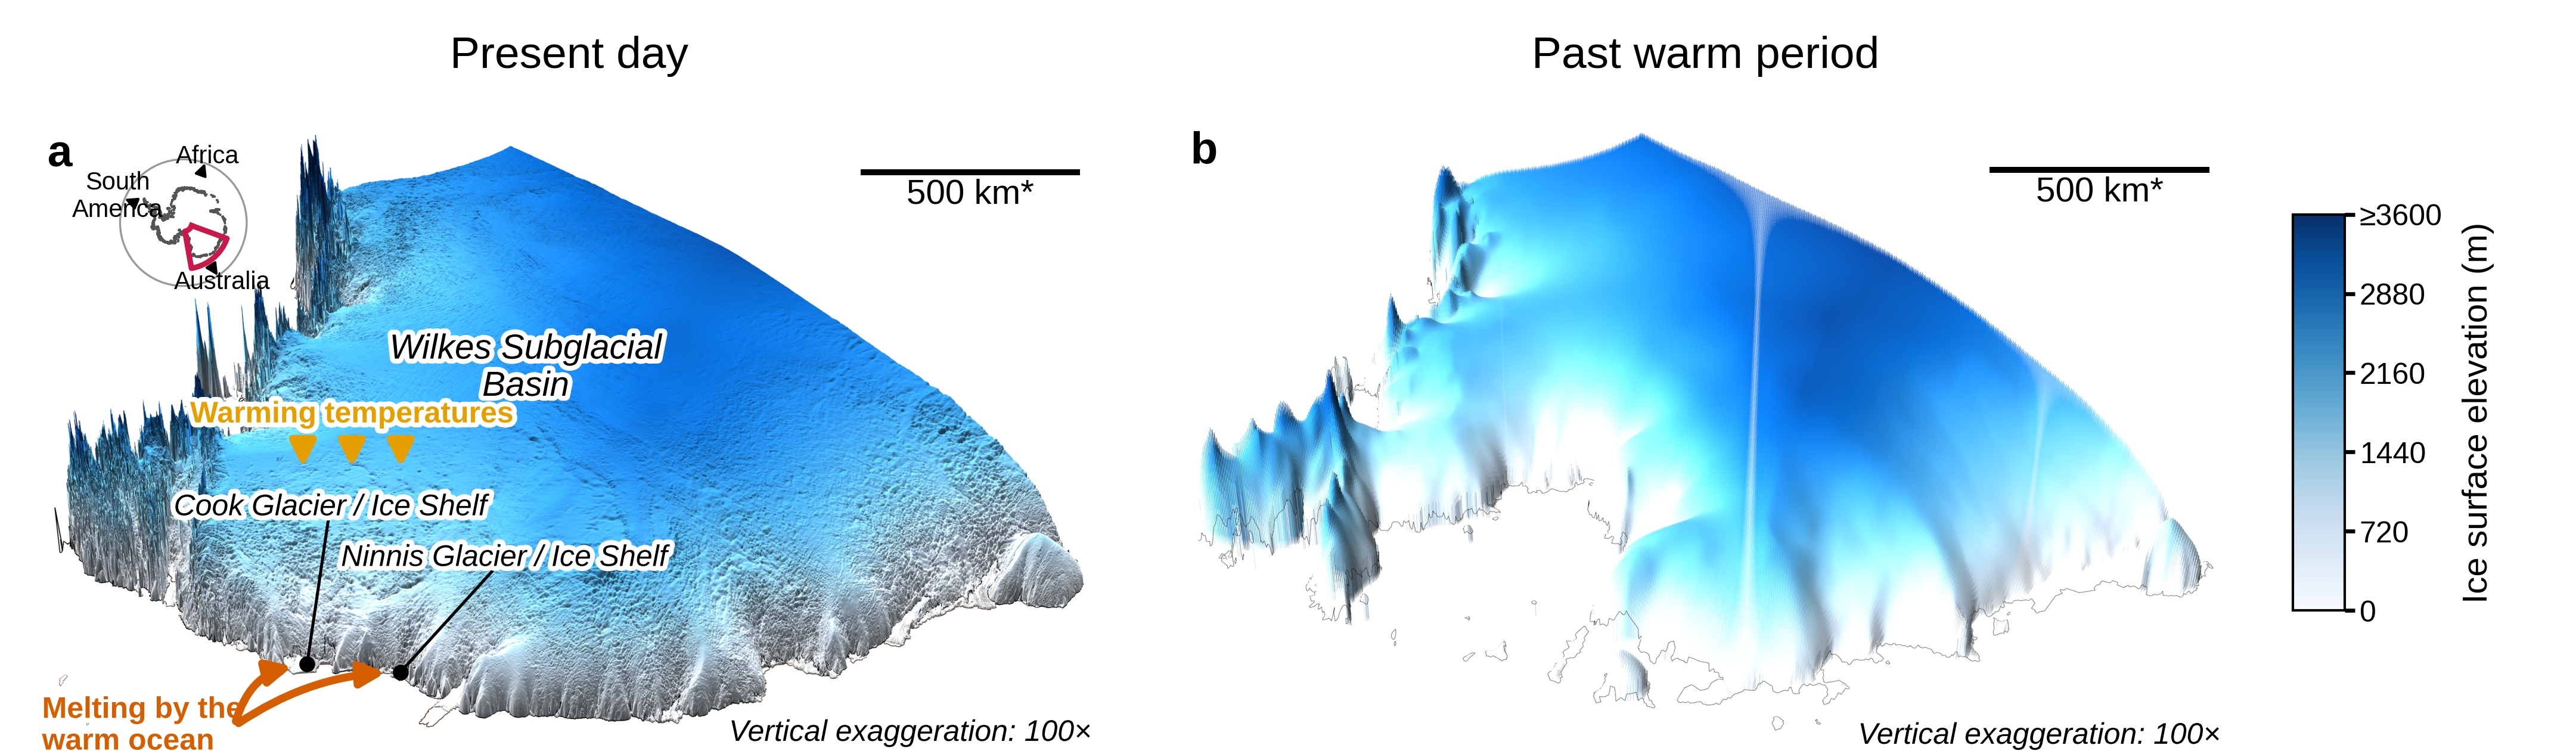

The script that saved this image:
"""
Wilkes Subglacial Basin, East Antarctica -- present day vs past warm period.

A variant of wilkes_basin_3d_figure.py's ice-surface panel, contrasting it
side by side (1x2, Nature-style) with the ice sheet's simulated state at the
end of a Pliocene-like warm-climate PISM run:
  (a) "Present day" -- BedMachine v3 ice surface, unchanged from the original
      figure's panel (a): HEIGHT and COLOUR both encode true (vertically
      exaggerated) surface elevation on a white-to-dark-blue scale, with
      BEDMAP3 flight lines and velocity-derived glacier flow lines draped on
      top.
  (b) "Past warm period" -- ice surface from PLIO_end.nc (a PISM
      whole-Antarctica simulation, ~5000 model years under Pliocene-like
      forcing; Golledge et al.), styled identically to panel (a) (same
      colour scale, same hillshaded pin/hedgehog terrain) so ice
      extent/elevation is directly comparable, with a grounded/floating-ice
      extent line contoured from the file's own `mask` (present-day
      coastline/grounding-line vector data do not apply to this simulated
      geometry).
Both panels share one camera (computed once from panel (a)'s present-day
geometry, see compute_camera()) and one ice-surface elevation colour scale,
so the two ice sheets are viewed from literally the same vantage point.

Terrain rendering technique -- vertical "pin"/hedgehog columns, not a
smoothed continuous surface: each surviving grid point becomes one thin
vertical line from a common flat base up to that point's (exaggerated)
elevation, rendered cheaply with VTK's render_lines_as_tubes (a GPU-shaded
line, not real 3-D tube geometry -- essential at this point count). This is
a deliberate choice, not a rendering shortcut: real, densely surveyed
small-scale relief makes neighbouring pins land at very different heights (a
rough, bristly silhouette -- see the BEDMAP3 flight-line corridors), while
coarsely interpolated/no-data regions vary little from pin to pin (a
smooth-looking surface). Data sparsity is thus visible directly in the
terrain itself, without needing a separate coverage overlay. See
pin_columns_mesh().

Vector text/lines (labels, colourbar, scale bars, panel tags) are added in
matplotlib on top of each panel's raster scene by projecting 3D anchor
points to 2D screen space with VTK's coordinate transform. Output is a
composite PDF (vector text/lines + embedded raster scenes) and a PNG at
print DPI.

Data (all read-only, all local -- no data are modified):
  - BedMachine Antarctica v3 (Morlighem et al., 2020, Nature Geoscience;
    doi:10.5067/E1QL9HFQ7A8M): bed, ice surface, thickness, mask. (panel a)
  - MEaSUREs InSAR-based Antarctic grounding line v02.1 (Mouginot, Scheuchl,
    Rignot; NSIDC), same EPSG:3031 projection as BedMachine, no reprojection
    needed. (panel a)
  - MOA (MODIS Mosaic of Antarctica) grounding line/coastline/island vector
    products (Scambos, Haran, Bohlander, Fahnestock; NSIDC). (panel a)
  - MEaSUREs Antarctic ice velocity, 450 m (Mouginot, Rignot, Scheuchl; NASA
    MEaSUREs / NSIDC), EPSG:3031, resampled (nearest) onto the same grid as
    the rendered surfaces. VX/VY are draped on the ice panel as a threshold
    speed colour map AND integrated into glacier flow lines (matplotlib
    streamplot, restricted to grounded ice) draped on top of it. (panel a)
  - BEDMAP3 standardised point data (Pritchard, Fretwell, Fremand et al.,
    2024; NERC EDS UK Polar Data Centre, doi:10.5285/2d0e4791-8e20-46a3-80e4-
    f5f6716025d2), "bm3_streamlines_pt" product: individual airborne/ground
    radar survey points grouped by flight/traverse line (field `streamln`),
    draped on the ice surface as thin tracks -- the actual flight lines used
    to help constrain BedMachine's bed, not a synthetic proxy. (panel a)
  - PLIO_end.nc: PISM whole-Antarctica ice-sheet-model output, 5 km EPSG:3031
    grid, single time slice (final state, model year 5000) of a Pliocene-like
    forced run (Golledge et al.). Variables used: usurf (ice surface
    elevation), mask (0/2/3/4 = ice-free bedrock/grounded/floating/ice-free
    ocean, same grounded-ice=2 convention as BedMachine's mask). (panel b)

Run:
    python wilkes_basin_paleo_compare.py

Requires: xarray, numpy, pyproj, geopandas, pyvista, vtk, matplotlib, scipy,
rasterio, shapely.
"""

import os

import geopandas as gpd
import matplotlib.pyplot as plt
import numpy as np
import pyvista as pv
import rasterio
import vtk
import xarray as xr
from rasterio.windows import from_bounds
from matplotlib import font_manager
from matplotlib import patheffects as pe
from matplotlib.colors import LightSource, ListedColormap, TwoSlopeNorm
from pyproj import Transformer
from scipy.interpolate import RegularGridInterpolator
from scipy.ndimage import map_coordinates, maximum_filter

# ---------------------------------------------------------------------------
# CONFIG -- edit these to repoint at your own files / change the figure
# ---------------------------------------------------------------------------

BEDMACHINE_NC = os.path.expanduser(
    "~/data/Antarctic_topography/BEDMACHINE/BedMachineAntarctica-v3.nc"
)
GROUNDINGLINE_SHP = os.path.expanduser(
    "~/data/Antarctic_groundinglines/InSAR_GL_Antarctica_v02.1.shp"
)
# MOA (MODIS Mosaic of Antarctica) coastline/grounding-line/island vector
# products (Scambos, Haran, Bohlander, Fahnestock; NSIDC), same Polar
# Stereographic (true-scale 71S) definition as EPSG:3031, no reprojection
# needed.
MOA_GROUNDINGLINE_SHP = os.path.expanduser("~/data/MOA/coastlines/moa_groundingline.shp")
MOA_COASTLINE_SHP = os.path.expanduser("~/data/MOA/coastlines/moa_coastline.shp")
MOA_ISLANDS_SHP = os.path.expanduser("~/data/MOA/coastlines/moa_islands.shp")
MEASURES_VELOCITY_NC = os.path.expanduser(
    "~/data/Antarctic_velocities/Measures_v2/antarctica_ice_velocity_450m_v2.nc"
)
BEDMAP_FLIGHTLINES_SHP = os.path.expanduser(
    "~/data/Antarctic_topography/BEDMAP3/bm3_streamlines_pt/bm3_streamlines_pt.shp"
)
FLIGHTLINES_ENABLE = False  # dropped from this comparison figure -- too much
# visual clutter alongside the paleo panel; flip True to bring the BEDMAP3
# survey-line layer (and its footer legend row) back.
FLIGHTLINE_MIN_POINTS = 5  # drop degenerate/near-empty in-AOI line fragments

IBCSO_TID_TIF = os.path.expanduser("~/data/Antarctic_topography/IBSCO/IBCSO_TID.tif")
IBCSO_ENABLE = False  # panel b in this variant is bed-free (ice-only comparison)
IBCSO_STRIDE = 4  # native grid is 500 m -> stride 4 = 2 km sample spacing
# IBCSO Type-ID codes for direct soundings (single/multibeam, seismic, lidar,
# isolated soundings, combined direct methods) -- everything else (40s = predicted
# from satellite gravity/interpolation, 70s = pre-generated interpolated grid) is
# NOT a real measurement and is deliberately excluded here.
IBCSO_DIRECT_CODES = {10, 11, 12, 13, 14, 15, 16, 17, 18}

# PISM whole-Antarctica ice-sheet-model output, Pliocene-like warm-climate
# forced run (Golledge et al.), final time slice (model year 5000), 5 km
# EPSG:3031 grid -- see load_plio_region()/build_plio_meshes(). Copied here
# from the originally supplied upload path (session-scoped, not stable).
PLIO_NC = os.path.join(os.path.dirname(os.path.abspath(__file__)), "data", "PLIO_end.nc")

OUT_DIR = os.path.dirname(os.path.abspath(__file__))
OUT_BASENAME = "wilkes_basin_paleo_compare"

# Region of interest: the full Wilkes Subglacial Basin, Wilkes Land, East
# Antarctica -- coast to deep interior. The render masks to the TRUE lon/lat
# box (not just its bounding rectangle in polar stereographic space), so
# changing these numbers changes exactly what you see, with no leakage from
# neighbouring basins. The WSB is centred near 75S, 145E, running south of
# the George V Coast (Ninnis/Cook glaciers, ~142-153E) and bounded to the
# west by the Aurora Subglacial Basin (centred ~76S, 117-118E) and to the
# east by the Prince Albert Mountains (~161E). The previous box (100-150E)
# was centred too far west and mostly showed the Aurora Subglacial Basin
# instead -- shifted east here to actually capture the WSB.
LON_MIN, LON_MAX = 110.0, 170.0
LAT_MIN, LAT_MAX = -85.0, -64.0

VERT_EXAG = 100  # vertical exaggeration factor. MUST be stated in the caption.
DECIMATE_STRIDE = 1  # take every Nth native 500 m BedMachine grid point (-> 1.5 km);
# this is the resolution used for masks, contouring, and nearest-neighbour
# lookups elsewhere in the script (draping lines, IBCSO points).

# Extra thinning applied ONLY to the pin/hedgehog terrain columns, on top of
# the already-decimated (DECIMATE_STRIDE) grid. 1 = full 1.5 km pin density
# (the most texture, the slowest render); raise this if a render is too slow.
VOXEL_SUBSTRIDE = 1
PIN_LINE_WIDTH_ICE = 2.0  # on-screen pixel width of each pin (render_lines_as_tubes)
PIN_LINE_WIDTH_BED = 2.0

VELOCITY_ENABLE = True

# Panel (a) ice-surface hillshade (relief cue independent of pin height and
# of elevation colour): max fractional brightness change either side of
# neutral, e.g. 0.45 -> shading multiplies colour by [0.55, 1.45].
HILLSHADE_STRENGTH = 0.75

FLOWLINE_ENABLE = False  # toggles the flow-line layer AND its speed-gradient
# footer legend row together -- see compose_figure()'s col2_entries.
# Flow lines are traced (not just decorated) from the MEaSUREs velocity field
# -- see compute_flowlines(). Seeds are placed on a regular grid over grounded
# ice at this spacing; smaller = more tributaries traced, denser convergence
# pattern into trunk outlet glaciers, but more render/compute cost and more
# visual clutter if pushed too far.
FLOWLINE_SEED_SPACING_KM = 30.0
# Fixed arc-length step per integration step (km) and hard cap on steps --
# max_steps * step_km is the longest any one traced line could be (a line
# normally ends much sooner, on leaving grounded ice/the AOI or on stalling
# below FLOWLINE_MIN_SPEED_MYR).
FLOWLINE_STEP_KM = 4.0
FLOWLINE_MAX_STEPS = 500
# Ice slower than this (m/yr) is treated as stalled -- tracing stops rather
# than following numerically-noisy near-zero velocity directions.
FLOWLINE_MIN_SPEED_MYR = 10.0
# Colour scale for the flow-line ice-speed tubes (m/yr), used with
# log_scale=True in render_panel() because grounded-ice speed in the AOI
# spans several orders of magnitude (interior plateau ~few m/yr, fast outlet
# trunks into the hundreds-to-low-thousands m/yr; measured 90th/99th
# percentiles here are ~42/~210 m/yr). Values below the low end (slow,
# near-stagnant ice) still get traced/drawn but clip to the scale's floor
# colour; log scaling keeps both the broad slow interior network and the
# narrow fast trunks visually legible in the same tube.
FLOWLINE_SPEED_CLIM_MYR = (20.0, 500.0)
FLOWLINE_SPEED_CMAP = "plasma"  # colourblind-safe, perceptually uniform sequential scale
# drape_lines_mesh()'s local_max_cells window radius (in grid cells) used for
# the flow-line drape: fast flow lines cross the roughest terrain (icefalls/
# crevasse fields right at outlet-glacier convergence), where true-elevation
# roughness of a few hundred m becomes many exaggerated km at VERT_EXAG=50 --
# easily burying the line if only its own grid cell's height is used. Sitting
# it at the local peak within this window instead is what actually clears
# that roughness (see drape_lines_mesh()'s docstring).
FLOWLINE_LOCAL_MAX_CELLS = 4
# Small fixed lift (km, exaggerated render-space) on top of that local peak,
# just for a clean visual gap above the terrain -- not doing the clearance
# work itself (FLOWLINE_LOCAL_MAX_CELLS does that).
FLOWLINE_LIFT_KM = 1.0
# Same idea for panel (b): the bed/bathymetry surface has its own local
# roughness (subglacial troughs, seamounts) that can bury the grounding
# line/coastline drapes the same way.
BED_LINE_LOCAL_MAX_CELLS = 3
BED_LINE_LIFT_KM = 1.0
# BEDMAP3 flight lines criss-cross the whole ice-sheet surface, including the
# same rough outlet-glacier terrain the flow lines cross -- draping them with
# no lift/local-max window (the old behaviour) buried them inside the pin
# forest almost everywhere except the calmest terrain, which is why they were
# effectively invisible. Same treatment as the flow lines fixes it.
FLIGHTLINE_LOCAL_MAX_CELLS = 4
FLIGHTLINE_LIFT_KM = 1.0
# Clearing the terrain wasn't enough on its own: at a thin radius + partial
# opacity, the flight lines were still washed out next to the far bolder,
# fully-opaque, brightly-coloured flow lines and easy to lose against the
# ice-surface colour ramp (dark against the dark-blue interior, but low
# contrast against the pale near-white margin). A pale halo tube drawn just
# underneath a slightly thicker, fully-opaque dark line -- the same
# dark-text/white-stroke trick used for the map labels -- keeps it legible
# against both light and dark terrain.
FLIGHTLINE_COLOR = "#1a1a1a"
FLIGHTLINE_RADIUS = 0.7
FLIGHTLINE_HALO_COLOR = "white"
FLIGHTLINE_HALO_RADIUS = 1.4

# Ice-shelf text labels: (label text, true anchor lon, true anchor lat,
# text_fx, text_fy). text_fx/text_fy place the label TEXT at a fixed,
# clear spot (fraction of panel width/height, fy=0 at panel top) -- see the
# label-drawing loop in compose_figure() for why the text is offset from its
# true anchor via a leader line rather than drawn at the anchor directly.
ICE_SHELF_LABELS = [
    # text_fx/text_fy staggered (not side-by-side at the same height, as in
    # the original single-wide-panel script) because panel a in this 1x2
    # layout is only about half as wide on the page -- at the same fixed
    # label font size, the original side-by-side placement collided.
    ("Ninnis Glacier / Ice Shelf", 147.5, -68.3, 0.44, 0.70),
    ("Cook Glacier / Ice Shelf", 152.5, -68.6, 0.28, 0.62),
]

CAMERA_DIST_FACTOR = 1.50  # camera distance as a multiple of domain diagonal
CAMERA_INLAND_SHIFT = -0.1  # focal point shift inland, as a fraction of domain radius
VIEW_ELEVATION_DEG = 35.0  # raised 10 deg from the original 25 deg -- steeper look-down angle, both panels (one shared camera)
# Rotates the camera's horizontal "outward" direction (see compute_camera())
# around the vertical axis, in degrees, before applying CAMERA_DIST_FACTOR/
# CAMERA_INLAND_SHIFT. 0 = the default: camera sits seaward (away from the
# South Pole) of the domain centroid, which is what puts north at the bottom
# of the frame. Positive = counterclockwise as viewed from above (standard
# maths convention); use this to pan the oblique view around the domain
# without having to re-derive the rest of the camera geometry.
CAMERA_AZIMUTH_DEG = -10.0

SCALE_BAR_KM = 500.0  # fixed reference distance shown by the scale bar, both panels

# Panel (b) bed/bathymetry colour scale is clipped (saturated) at +-this
# elevation (m) rather than auto-scaled to the data's 98th percentile, so the
# colour scale is a fixed, citable value rather than one that silently shifts
# if the AOI or data source changes.
BED_ELEV_SATURATION_M = 2000.0

# Panel (a) ice-surface colour scale range (m): a fixed, citable range (0 m at
# the coast/margin to the approximate summit elevation of the AOI's interior
# plateau) rather than one that auto-scales to the data's actual min/max.
ICE_SURF_ELEV_CLIM_M = (0.0, 3600.0)

INSET_ENABLE = True
INSET_LAT_LIMIT = -55.0  # southern-hemisphere latitude the inset map extends to

COLUMN_WIDTH_MM = 183.0  # Nature: 89 mm single column, 183 mm double column
PANEL_ASPECT = 1.42  # width / height of each individual panel
# Horizontal gap between panel (a) and panel (b) in this 1x2 (side-by-side)
# layout. Both renders now use a WHITE background (matching the plain figure
# background), so -- unlike the original stacked 2x1 layout, where a 0 mm gap
# on black renders kept the two panels visually flush -- a small non-zero gap
# is needed here so the two white-background panels don't visually merge into
# one; panel identity is still carried by the "a"/"b" tags plus the "Present
# day"/"Past warm period" titles above each panel.
PANEL_GAP_MM = 4.0
# Header strip above both panels (plain white matplotlib background) holding
# the "Present day" / "Past warm period" titles -- kept separate from the
# rendered scenes themselves, same rationale as FOOTER_HEIGHT_MM below.
HEADER_HEIGHT_MM = 8.0
# Shared legend strip below both panels (white matplotlib background, not
# overlaid on the terrain render) -- keeps the line-type legend entries out of
# the rendered scenes entirely.
FOOTER_HEIGHT_MM = 0.0  # legend removed entirely for this comparison figure
PANEL_LABELS = ("a", "b")
PANEL_TITLES = ("Present day", "Past warm period")

FONT_FAMILY = "Arial"
LABEL_FONTSIZE = 7
CALLOUT_FONTSIZE = 7
EMPHASIS_FONTSIZE = 8
TITLE_FONTSIZE = 9

PNG_DPI = 600
# Panels are rendered at RENDER_SUPERSAMPLE x the final print pixel size,
# then explicitly downsampled (PIL LANCZOS -- a real low-pass filter) back
# down before compositing. This matters much more here than in a normal
# figure: the pin/hedgehog terrain is a dense field of thousands of
# near-parallel thin lines, and in-renderer antialiasing alone leaves a
# visible moire/aliasing pattern (regular pale vertical streaks) where
# column spacing beats against the pixel grid under perspective.
# Capped just under 8192 px per side: this headless GL context (software
# rasterizer, no DRI3) was found by testing to fail silently (blank/black
# screenshot, "Frame buffer object was not initialized correctly") above
# that texture size, with print-resolution panels around 4300 px wide.
RENDER_SUPERSAMPLE = 1.8

# ---------------------------------------------------------------------------


OLERON_CMAP_TXT = os.path.join(os.path.dirname(os.path.abspath(__file__)), "colormaps", "oleron.txt")


def load_oleron_cmap():
    """Oleron: a unified hypsometric/bathymetric scale (dark blue -> pale ->
    green/brown) from Fabio Crameri's Scientific Colour Maps v8
    (https://zenodo.org/records/8409685), used here as a single continuous
    scale across land and ocean bed elevation together -- not separately
    normalised -- so panel (b) reads as one physical surface. Used with
    TwoSlopeNorm(vcenter=0), so the scale's midpoint always lands exactly on
    bed = 0 m regardless of the data's actual min/max."""
    rgb = np.loadtxt(OLERON_CMAP_TXT)
    return ListedColormap(rgb, name="oleron")


BATHY_CMAP = load_oleron_cmap()


def _set_font():
    available = {f.name for f in font_manager.fontManager.ttflist}
    for candidate in (FONT_FAMILY, "Helvetica", "Arial", "Liberation Sans", "DejaVu Sans"):
        if candidate in available:
            plt.rcParams["font.family"] = candidate
            return candidate
    plt.rcParams["font.family"] = "sans-serif"
    return "sans-serif"


def load_region():
    """Subset BedMachine to a rectangular EPSG:3031 crop around the lon/lat
    box, then build a boolean mask of points that are truly inside the
    lon/lat box (a lon/lat rectangle is a curved sector in polar
    stereographic space, so its bounding box is *not* the same shape)."""
    ds = xr.open_dataset(BEDMACHINE_NC)

    to_xy = Transformer.from_crs("EPSG:4326", "EPSG:3031", always_xy=True)
    lons = np.linspace(LON_MIN, LON_MAX, 400)
    lats = np.linspace(LAT_MIN, LAT_MAX, 400)
    LON, LAT = np.meshgrid(lons, lats)
    X, Y = to_xy.transform(LON, LAT)
    xmin, xmax, ymin, ymax = X.min(), X.max(), Y.min(), Y.max()
    pad = 20_000  # m
    sub = ds.sel(x=slice(xmin - pad, xmax + pad), y=slice(ymax + pad, ymin - pad))

    sub = sub.isel(x=slice(0, None, DECIMATE_STRIDE), y=slice(0, None, DECIMATE_STRIDE))

    x = sub["x"].values.astype(np.float64)
    y = sub["y"].values.astype(np.float64)
    Xg, Yg = np.meshgrid(x, y)

    to_ll = Transformer.from_crs("EPSG:3031", "EPSG:4326", always_xy=True)
    lon_g, lat_g = to_ll.transform(Xg, Yg)
    inbox = (
        (lon_g >= LON_MIN) & (lon_g <= LON_MAX) & (lat_g >= LAT_MIN) & (lat_g <= LAT_MAX)
    )

    return {
        "x": Xg,
        "y": Yg,
        "lon": lon_g,
        "lat": lat_g,
        "inbox": inbox,
        "bed": sub["bed"].values.astype(np.float64),
        "surface": sub["surface"].values.astype(np.float64),
        "thickness": sub["thickness"].values.astype(np.float64),
        "mask": sub["mask"].values,
    }


def load_plio_region():
    """Subset the PLIO_end.nc PISM output (see module docstring) to the same
    lon/lat AOI as load_region(), on its own native 5 km EPSG:3031 grid --
    same technique as load_region() (curved-sector-aware inbox mask), but
    NOT resampled onto the BedMachine grid: the two panels share one camera
    in real-world (km) coordinates, so they don't need to share one grid
    resolution to be directly comparable.

    The file has a single time step (final state of a ~5000-model-year run,
    confirmed via its history/command global attributes), so no time
    selection logic is needed beyond dropping that length-1 dimension.
    Unlike BedMachine, PLIO's y-axis is ASCENDING (confirmed by inspection),
    so the y slice bounds are given low-to-high here, not high-to-low."""
    ds = xr.open_dataset(PLIO_NC, decode_times=False)
    if "time" in ds.dims:
        ds = ds.isel(time=0)

    to_xy = Transformer.from_crs("EPSG:4326", "EPSG:3031", always_xy=True)
    lons = np.linspace(LON_MIN, LON_MAX, 400)
    lats = np.linspace(LAT_MIN, LAT_MAX, 400)
    LON, LAT = np.meshgrid(lons, lats)
    X, Y = to_xy.transform(LON, LAT)
    xmin, xmax, ymin, ymax = X.min(), X.max(), Y.min(), Y.max()
    pad = 20_000  # m
    sub = ds.sel(x=slice(xmin - pad, xmax + pad), y=slice(ymin - pad, ymax + pad))

    x = sub["x"].values.astype(np.float64)
    y = sub["y"].values.astype(np.float64)
    Xg, Yg = np.meshgrid(x, y)

    to_ll = Transformer.from_crs("EPSG:3031", "EPSG:4326", always_xy=True)
    lon_g, lat_g = to_ll.transform(Xg, Yg)
    inbox = (
        (lon_g >= LON_MIN) & (lon_g <= LON_MAX) & (lat_g >= LAT_MIN) & (lat_g <= LAT_MAX)
    )

    return {
        "x": Xg,
        "y": Yg,
        "lon": lon_g,
        "lat": lat_g,
        "inbox": inbox,
        "bed": sub["topg"].values.astype(np.float64),
        "surface": sub["usurf"].values.astype(np.float64),
        "thickness": sub["thk"].values.astype(np.float64),
        "mask": sub["mask"].values,
    }


def load_velocity(region):
    """MEaSUREs Antarctic ice velocity (Mouginot et al., NASA MEaSUREs /
    NSIDC), native 450 m EPSG:3031 grid. Cropped to the AOI's bounding box
    *before* loading values (the full file is ~7 GB), then resampled
    (nearest neighbour -- adequate since the rendered grid is coarser, 1.5 km,
    than the native 450 m velocity grid) onto the exact x/y coordinates of
    the rendered surfaces so it can be draped on the ice mesh directly and
    (via VX/VY) integrated into glacier flow lines. Returns None (rather than
    raising) if the file is missing, so the figure can still be produced
    without the velocity layer."""
    if not os.path.exists(MEASURES_VELOCITY_NC):
        print(f"Note: velocity file not found at {MEASURES_VELOCITY_NC} -- skipping velocity layer.")
        return None

    ds = xr.open_dataset(MEASURES_VELOCITY_NC)
    x1d = region["x"][0, :]
    y1d = region["y"][:, 0]
    pad = 5_000.0
    sub = ds.sel(
        x=slice(x1d.min() - pad, x1d.max() + pad),
        y=slice(y1d.max() + pad, y1d.min() - pad),
    )
    sub = sub.interp(x=x1d, y=y1d, method="nearest")
    vx = sub["VX"].values.astype(np.float64)
    vy = sub["VY"].values.astype(np.float64)
    return {"vx": vx, "vy": vy, "speed": np.hypot(vx, vy)}


def compute_flowlines(region, vx, vy):
    """Glacier flow lines traced from the MEaSUREs velocity field by direct
    downstream integration (fixed-arc-length midpoint/RK2 stepping), seeded on
    a regular grid over grounded ice at FLOWLINE_SEED_SPACING_KM. Each seed is
    followed in the direction the ice is actually moving (the velocity vector
    itself, not its negative) until it leaves grounded ice/the AOI or the
    local speed drops below FLOWLINE_MIN_SPEED_MYR.

    This replaces an earlier matplotlib-streamplot-based version: streamplot's
    output (sp.lines.get_segments()) is a flat bag of tiny, unordered 2-point
    fragments with no record of which fragments belong to the same line or
    which end is upstream -- fine for just drawing lines, but unusable for
    showing flow DIRECTION or controlling seed placement to reveal tributary
    convergence. Tracing our own lines keeps each one as a single ordered
    polyline from its seed (upstream/interior) to where it stops (typically
    downstream, near the coast) -- exactly what's needed both to place a
    direction arrowhead (see FLOWLINE_ARROW_* and compose_figure) and to seed
    densely enough that nearby tributaries visibly merge into shared trunk
    paths, the way real outlet glaciers do.

    Returns a list of (N, 2) x/y polyline arrays in metres -- the same "list
    of polyline arrays" shape load_bedmap_flightlines() returns, so both feed
    the same generic draping function (drape_lines_mesh)."""
    x1d = region["x"][0, :]
    y1d = region["y"][:, 0]
    dx = float(x1d[1] - x1d[0])
    dy = float(y1d[1] - y1d[0])  # BedMachine y descends north-to-south -> dy < 0

    grounded = region["inbox"] & (region["mask"] == 2)
    vx_f = np.where(grounded, np.nan_to_num(vx), 0.0).astype(np.float64)
    vy_f = np.where(grounded, np.nan_to_num(vy), 0.0).astype(np.float64)
    grounded_f = grounded.astype(np.float64)

    def sample(arr, xq, yq):
        col = (xq - x1d[0]) / dx
        row = (yq - y1d[0]) / dy
        return map_coordinates(arr, [row, col], order=1, mode="constant", cval=0.0)

    xs = np.arange(x1d.min(), x1d.max(), FLOWLINE_SEED_SPACING_KM * 1000.0)
    ys = np.arange(y1d.min(), y1d.max(), FLOWLINE_SEED_SPACING_KM * 1000.0)
    Xs, Ys = np.meshgrid(xs, ys)
    seed_x = Xs.ravel()
    seed_y = Ys.ravel()
    keep = sample(grounded_f, seed_x, seed_y) > 0.5
    seed_x, seed_y = seed_x[keep], seed_y[keep]

    step_m = FLOWLINE_STEP_KM * 1000.0
    n = len(seed_x)
    x = seed_x.copy()
    y = seed_y.copy()
    alive = np.ones(n, dtype=bool)
    paths = [[(seed_x[i], seed_y[i])] for i in range(n)]

    for _ in range(FLOWLINE_MAX_STEPS):
        idx = np.flatnonzero(alive)
        if idx.size == 0:
            break
        xa, ya = x[idx], y[idx]

        vx0, vy0 = sample(vx_f, xa, ya), sample(vy_f, xa, ya)
        speed0 = np.hypot(vx0, vy0)
        ok0 = speed0 >= FLOWLINE_MIN_SPEED_MYR
        s0 = np.where(ok0, speed0, 1.0)
        xm = xa + (vx0 / s0) * step_m * 0.5
        ym = ya + (vy0 / s0) * step_m * 0.5

        vxm, vym = sample(vx_f, xm, ym), sample(vy_f, xm, ym)
        speedm = np.hypot(vxm, vym)
        okm = speedm >= FLOWLINE_MIN_SPEED_MYR
        sm = np.where(okm, speedm, 1.0)
        x_new = xa + (vxm / sm) * step_m
        y_new = ya + (vym / sm) * step_m

        g_new = sample(grounded_f, x_new, y_new) > 0.5
        step_ok = ok0 & okm

        for local_i, global_i in enumerate(idx):
            if not step_ok[local_i]:
                alive[global_i] = False
                continue
            paths[global_i].append((x_new[local_i], y_new[local_i]))
            x[global_i] = x_new[local_i]
            y[global_i] = y_new[local_i]
            if not g_new[local_i]:
                alive[global_i] = False

    lines = [np.asarray(p) for p in paths if len(p) >= 4]

    # Attach per-vertex ice speed (m/yr) as a 3rd column, re-sampling vx_f/vy_f
    # at each finalized vertex with the same bilinear sample() used while
    # tracing -- this is what lets the flow lines be coloured by speed rather
    # than drawn in a single flat colour (see FLOWLINE_SPEED_CLIM_MYR/
    # FLOWLINE_SPEED_CMAP and render_panel()).
    lines_with_speed = []
    for line in lines:
        spd = np.hypot(sample(vx_f, line[:, 0], line[:, 1]), sample(vy_f, line[:, 0], line[:, 1]))
        lines_with_speed.append(np.column_stack([line, spd]))
    return lines_with_speed


def load_ibcso_direct_points(region):
    """IBCSO v2 Type-ID (TID) grid, cropped to the AOI, subsampled to a coarse
    (2 km) stride, and filtered to cells flagged as direct soundings (single/
    multibeam, seismic, lidar, isolated -- codes in IBCSO_DIRECT_CODES) rather
    than gravity-predicted or interpolated fill. Deliberately sparse and
    coarse: the point is to show *how little* of the seafloor here has actual
    soundings, not to produce a filled coverage map. Returns (x_km, y_km, z_km)
    EPSG:3031 arrays restricted to open ocean within the AOI -- z_km is the
    BedMachine bed elevation *bilinearly interpolated* at each point's exact
    location, plus a small lift, so points sit on or above the rendered
    seafloor -- or empty arrays if the file is missing."""
    if not os.path.exists(IBCSO_TID_TIF):
        print(f"Note: IBCSO TID file not found at {IBCSO_TID_TIF} -- skipping seafloor-data-coverage layer.")
        return np.array([]), np.array([]), np.array([])

    to_ibcso = Transformer.from_crs("EPSG:4326", "EPSG:9354", always_xy=True)
    lons = np.linspace(LON_MIN, LON_MAX, 200)
    lats = np.linspace(LAT_MIN, LAT_MAX, 200)
    LONg, LATg = np.meshgrid(lons, lats)
    Xi, Yi = to_ibcso.transform(LONg, LATg)
    pad = 20_000.0

    with rasterio.open(IBCSO_TID_TIF) as src:
        win = from_bounds(
            Xi.min() - pad, Yi.min() - pad, Xi.max() + pad, Yi.max() + pad,
            transform=src.transform,
        ).round_offsets().round_lengths()
        arr = src.read(1, window=win)
        win_transform = src.window_transform(win)

    sub = arr[::IBCSO_STRIDE, ::IBCSO_STRIDE]
    rows, cols = np.meshgrid(
        np.arange(0, arr.shape[0], IBCSO_STRIDE),
        np.arange(0, arr.shape[1], IBCSO_STRIDE),
        indexing="ij",
    )
    direct = np.isin(sub, list(IBCSO_DIRECT_CODES))
    if not direct.any():
        return np.array([]), np.array([]), np.array([])

    xs, ys = rasterio.transform.xy(win_transform, rows[direct], cols[direct])
    xs, ys = np.asarray(xs), np.asarray(ys)

    to_ll = Transformer.from_crs("EPSG:9354", "EPSG:4326", always_xy=True)
    lon, lat = to_ll.transform(xs, ys)
    inbox_ll = (lon >= LON_MIN) & (lon <= LON_MAX) & (lat >= LAT_MIN) & (lat <= LAT_MAX)
    if not inbox_ll.any():
        return np.array([]), np.array([]), np.array([])

    to_3031 = Transformer.from_crs("EPSG:4326", "EPSG:3031", always_xy=True)
    x3031, y3031 = to_3031.transform(lon[inbox_ll], lat[inbox_ll])

    x1d = region["x"][0, :]
    y1d = region["y"][:, 0]
    ix = np.clip(np.searchsorted(x1d, x3031), 0, len(x1d) - 1)
    iy = np.clip(np.searchsorted(-y1d, -y3031), 0, len(y1d) - 1)
    is_ocean = region["mask"][iy, ix] == 0

    # A nearest-grid-cell bed lookup here leaves a majority of points sitting
    # *below* the rendered surface at their true continuous position, since
    # PyVista/VTK render a piecewise-bilinear surface between grid nodes --
    # bilinearly interpolating (below) matches that instead.
    order = np.argsort(y1d)
    bed_interp = RegularGridInterpolator(
        (y1d[order], x1d), region["bed"][order, :], bounds_error=False, fill_value=None
    )
    bed_m = bed_interp(np.column_stack([y3031[is_ocean], x3031[is_ocean]]))
    lift_km = 0.15  # generous lift (well above the ~50 m-scale interpolation residual)
    z_km = bed_m * VERT_EXAG / 1000.0 + lift_km
    return x3031[is_ocean] / 1000.0, y3031[is_ocean] / 1000.0, z_km


def load_bedmap_flightlines(region):
    """BEDMAP3 standardised survey points (bm3_streamlines_pt), clipped to the
    AOI bounding box and grouped into per-flight-line point sequences by the
    `streamln` field. Points within a line are ordered by `streampt`, which
    (checked against actual point spacing -- median ~500 m, matching
    BedMachine's native grid) increases monotonically along a flight, i.e. it
    is a genuine acquisition-order index, not just a global point ID.

    Each line is further split into contiguous runs over grounded ice
    (BedMachine mask == 2) only: a survey line's ground track over open ocean
    or floating ice shelf is not a subglacial-bed measurement here, and
    without this split, a single straight tube would jump across those gaps.
    Returns a list of (N, 2) x/y arrays in metres, one per grounded-ice run,
    or an empty list if the file is missing."""
    if not os.path.exists(BEDMAP_FLIGHTLINES_SHP):
        print(f"Note: BEDMAP3 flight-line file not found at {BEDMAP_FLIGHTLINES_SHP} -- skipping flight-line layer.")
        return []

    gdf = gpd.read_file(BEDMAP_FLIGHTLINES_SHP)
    x = gdf.geometry.x.values
    y = gdf.geometry.y.values

    to_ll = Transformer.from_crs("EPSG:3031", "EPSG:4326", always_xy=True)
    lon, lat = to_ll.transform(x, y)
    inbox = (lon >= LON_MIN) & (lon <= LON_MAX) & (lat >= LAT_MIN) & (lat <= LAT_MAX)
    if not inbox.any():
        return []

    sub = gdf.loc[inbox, ["streamln", "streampt"]].copy()
    sub["x"] = x[inbox]
    sub["y"] = y[inbox]
    sub = sub.sort_values(["streamln", "streampt"])

    x1d = region["x"][0, :]
    y1d = region["y"][:, 0]

    lines = []
    for _, grp in sub.groupby("streamln", sort=False):
        if len(grp) < FLIGHTLINE_MIN_POINTS:
            continue
        xy = grp[["x", "y"]].to_numpy()
        ix = np.clip(np.searchsorted(x1d, xy[:, 0]), 0, len(x1d) - 1)
        iy = np.clip(np.searchsorted(-y1d, -xy[:, 1]), 0, len(y1d) - 1)
        grounded = region["mask"][iy, ix] == 2
        # Contiguous True-runs of `grounded`, as [start, stop) index pairs.
        edges = np.flatnonzero(np.diff(np.concatenate([[False], grounded, [False]])))
        for start, stop in edges.reshape(-1, 2):
            if stop - start < FLIGHTLINE_MIN_POINTS:
                continue
            lines.append(xy[start:stop])
    return lines


def _aoi_sector_polygon():
    """The AOI's true lon/lat box, as a polygon in EPSG:3031 x/y space.

    A lon/lat box maps to a curved "pie slice" sector in polar-stereographic
    x/y space, not a rectangle. Clipping against the axis-aligned rectangle
    that bounds that sector instead (as an earlier version of this code did)
    still admits geometry from well outside [LON_MIN, LON_MAX] that happens
    to fall in the rectangle's corners -- this produced stray, disconnected
    squiggles at the left/right edges of the rendered scene. Clipping against
    the actual sector polygon (built from the true lon/lat boundary, densely
    sampled so its arcs are faithful in x/y space) fixes this."""
    to_xy = Transformer.from_crs("EPSG:4326", "EPSG:3031", always_xy=True)

    n = 400
    lon_bottom = np.linspace(LON_MIN, LON_MAX, n)
    lat_right = np.linspace(LAT_MIN, LAT_MAX, n)
    lon_top = np.linspace(LON_MAX, LON_MIN, n)
    lat_left = np.linspace(LAT_MAX, LAT_MIN, n)

    boundary_lon = np.concatenate(
        [lon_bottom, np.full(n, LON_MAX), lon_top, np.full(n, LON_MIN)]
    )
    boundary_lat = np.concatenate(
        [np.full(n, LAT_MIN), lat_right, np.full(n, LAT_MAX), lat_left]
    )
    bx, by = to_xy.transform(boundary_lon, boundary_lat)

    from shapely.geometry import Polygon

    return Polygon(np.column_stack([bx, by])).buffer(20_000)


def _clip_to_aoi_sector(gdf, sector):
    prefilter = gdf.cx[sector.bounds[0] : sector.bounds[2], sector.bounds[1] : sector.bounds[3]]
    if prefilter.empty:
        return prefilter
    return gpd.clip(prefilter, sector)


def _read_moa_shp(path):
    """MOA vector products ship a Polar Stereographic (true-scale 71S) .prj
    without an EPSG tag; the parameters are numerically identical to
    EPSG:3031, so the CRS is reassigned (not reprojected) to make that
    explicit and let gpd.clip compare directly against the AOI sector, which
    is built in EPSG:3031."""
    gdf = gpd.read_file(path)
    return gdf.set_crs("EPSG:3031", allow_override=True)


def load_grounding_line():
    """Load the MOA grounding line, clipped to the true lon/lat AOI (see
    _aoi_sector_polygon)."""
    gdf = _read_moa_shp(MOA_GROUNDINGLINE_SHP)
    return _clip_to_aoi_sector(gdf, _aoi_sector_polygon())


def load_moa_coastline():
    """Load the MOA coastline (rock/ice edge against open water, including
    ice-shelf fronts -- distinct from the grounding line, which marks the
    grounded/floating ice boundary further inland), clipped to the AOI."""
    gdf = _read_moa_shp(MOA_COASTLINE_SHP)
    return _clip_to_aoi_sector(gdf, _aoi_sector_polygon())


def load_moa_islands():
    """Load MOA island outlines intersecting the AOI, as line geometry (the
    polygon boundary) ready for the same draping function used for the
    grounding line and coastline."""
    gdf = _read_moa_shp(MOA_ISLANDS_SHP)
    clipped = _clip_to_aoi_sector(gdf, _aoi_sector_polygon())
    if clipped.empty:
        return clipped
    clipped = clipped.copy()
    clipped["geometry"] = clipped.geometry.boundary
    return clipped


def load_full_continent_outline():
    """Full-continent grounding line, for the inset locator map -- deliberately
    NOT clipped to the AOI (unlike load_grounding_line()) and heavily
    simplified since it is only ever rendered a couple of cm across."""
    gdf = gpd.read_file(GROUNDINGLINE_SHP)
    gdf = gdf.copy()
    gdf["geometry"] = gdf.geometry.simplify(5000.0, preserve_topology=False)
    return gdf


def add_inset_map(fig, rect_xy=(0.015, 0.64, 0.28, 0.28)):
    """Small circumpolar locator map: whole-Antarctica coastline (from the
    same InSAR grounding-line dataset, unclipped), a box marking the WSB AOI,
    and bearing arrows toward the southern tips of the three nearest
    continents (direction only, not to scale -- real distances at this
    latitude range from ~950 km to South America to ~3500 km to Africa,
    far more than the ~30 mm inset could show to scale)."""
    continent = load_full_continent_outline()

    ax = fig.add_axes(rect_xy)
    ax.set_aspect("equal")
    ax.axis("off")

    for geom in continent.geometry:
        if geom is None:
            continue
        parts = geom.geoms if geom.geom_type.startswith("Multi") else [geom]
        for part in parts:
            coords = np.asarray(part.coords) / 1000.0  # km
            ax.plot(coords[:, 0], coords[:, 1], color="#555555", lw=0.35, zorder=2)

    to_xy = Transformer.from_crs("EPSG:4326", "EPSG:3031", always_xy=True)
    n = 200
    lon_bottom = np.linspace(LON_MIN, LON_MAX, n)
    lat_right = np.linspace(LAT_MIN, LAT_MAX, n)
    lon_top = np.linspace(LON_MAX, LON_MIN, n)
    lat_left = np.linspace(LAT_MAX, LAT_MIN, n)
    boundary_lon = np.concatenate([lon_bottom, np.full(n, LON_MAX), lon_top, np.full(n, LON_MIN)])
    boundary_lat = np.concatenate([np.full(n, LAT_MIN), lat_right, np.full(n, LAT_MAX), lat_left])
    bx, by = to_xy.transform(boundary_lon, boundary_lat)
    ax.plot(bx / 1000.0, by / 1000.0, color="#c9184a", lw=1.1, zorder=4)

    r_lim = np.hypot(*to_xy.transform(0.0, INSET_LAT_LIMIT)) / 1000.0

    targets = {"South\nAmerica": -68.0, "Africa": 20.0, "Australia": 147.0}
    for label, lon in targets.items():
        tx, ty = to_xy.transform(lon, INSET_LAT_LIMIT)
        tx, ty = tx / 1000.0, ty / 1000.0
        u = np.hypot(tx, ty)
        ux, uy = tx / u, ty / u
        r0, r1 = r_lim * 0.88, r_lim * 1.0
        ax.annotate(
            "", xy=(ux * r1, uy * r1), xytext=(ux * r0, uy * r0),
            arrowprops=dict(arrowstyle="-|>", color="black", lw=0.5, mutation_scale=5),
            zorder=5,
        )
        ax.text(ux * r1 * 1.12, uy * r1 * 1.12, label, fontsize=LABEL_FONTSIZE - 2,
                ha="center", va="center")

    circle = plt.Circle((0, 0), r_lim, fill=False, edgecolor="#999999", lw=0.4)
    ax.add_patch(circle)
    ax.set_xlim(-r_lim * 1.3, r_lim * 1.3)
    ax.set_ylim(-r_lim * 1.3, r_lim * 1.3)


def pin_columns_mesh(x_km, y_km, top_z_km, base_z_km, valid, substride=1, scalars=None, rgb=None):
    """Vertical "pin"/hedgehog terrain: one thin line per surviving grid
    point, from a common flat base up to that point's (exaggerated)
    elevation. Intended to be rendered with render_lines_as_tubes=True (a
    cheap GPU-shaded line, not real tube geometry -- essential at this point
    count: hundreds of thousands to millions of columns).

    This -- not a smoothed continuous surface -- is the terrain rendering
    technique used throughout this figure: real, densely-sampled small-scale
    relief makes neighbouring pins land at very different heights (a rough,
    bristly silhouette); coarsely interpolated/no-data regions vary little
    from pin to pin (a smooth-looking surface). Data sparsity is thus visible
    directly in the render, without needing a separate coverage overlay.

    `base_z_km` may be a scalar (one common flat floor) or an array matching
    x_km's shape (a per-column base, e.g. sea level only over ice). Returns
    None if no points survive `valid`."""
    xs = x_km[::substride, ::substride]
    ys = y_km[::substride, ::substride]
    tops = top_z_km[::substride, ::substride]
    v = valid[::substride, ::substride]
    if not v.any():
        return None

    xs = xs[v]
    ys = ys[v]
    tops = tops[v]
    if np.isscalar(base_z_km):
        bases = np.full_like(tops, float(base_z_km))
    else:
        bases = base_z_km[::substride, ::substride][v]

    n = xs.size
    pts = np.empty((2 * n, 3), dtype=np.float64)
    pts[0::2, 0] = xs
    pts[0::2, 1] = ys
    pts[0::2, 2] = bases
    pts[1::2, 0] = xs
    pts[1::2, 1] = ys
    pts[1::2, 2] = tops

    lines = np.empty((n, 3), dtype=np.int64)
    lines[:, 0] = 2
    lines[:, 1] = np.arange(0, 2 * n, 2)
    lines[:, 2] = np.arange(1, 2 * n, 2)

    poly = pv.PolyData(pts, lines=lines.ravel())  # no vertex cells (point sprites)

    if rgb is not None:
        rgb_v = rgb[::substride, ::substride, :][v]
        poly["pin_rgb"] = np.repeat(rgb_v, 2, axis=0)
    elif scalars is not None:
        s_v = scalars[::substride, ::substride][v]
        poly["pin_scalar"] = np.repeat(s_v, 2)

    return poly


def lines_from_geodataframe(gdf, simplify_tol_m=800.0):
    """Convert a line/multiline GeoDataFrame (grounding line, coastline, or
    island outlines) to the plain "list of (N, 2) x/y arrays, metres" format
    shared with load_bedmap_flightlines() / compute_flowlines(), simplifying
    each geometry first: native shapefile vertex spacing is much finer than
    the 1.5 km decimated surface grid, so draping every vertex at its
    nearest-neighbour elevation makes the tube zigzag visibly once
    exaggerated -- simplifying removes that jitter without changing the
    outline's shape at print scale."""
    lines = []
    for geom in gdf.geometry:
        if geom is None:
            continue
        geom = geom.simplify(simplify_tol_m, preserve_topology=False)
        parts = geom.geoms if geom.geom_type.startswith("Multi") else [geom]
        for part in parts:
            coords = np.asarray(part.coords)
            if coords.shape[0] >= 2:
                lines.append(coords)
    return lines


def drape_lines_mesh(lines, region, elev_m, radius=0.6, lift_km=1e-3, local_max_cells=0):
    """Drape a list of (N, 2) x/y polylines (metres, EPSG:3031) onto a given
    TRUE-elevation field, returning a PyVista tube, or None if there are no
    lines. Generic over both the source (MOA grounding line/coastline/
    islands, BEDMAP3 flight lines, MEaSUREs-derived flow lines) and the
    target surface -- pass region["surface"] to drape on the ice panel,
    region["bed"] to drape on the bed/bathymetry panel.

    local_max_cells: if > 0, the height used is the MAXIMUM of elev_m over a
    (2*local_max_cells+1)-wide window centred on each point's nearest grid
    cell, instead of that single cell's own value. This matters once
    VERT_EXAG is applied: local terrain roughness (e.g. crevasse fields/
    icefalls right where fast outlet-glacier flow lines cross) of a few
    hundred true metres becomes many exaggerated km -- easily dwarfing any
    reasonably-sized fixed lift_km and burying the line inside the
    surrounding pin/hedgehog terrain. Sitting the line at the local peak
    instead (plus a modest lift_km on top, just for a clean visual gap) is
    what actually guarantees clearance, rather than a fixed lift chosen to
    cover the worst case everywhere (which would look like it's floating far
    above the surface everywhere else).

    Lines may optionally carry a 3rd column (e.g. compute_flowlines()'s
    per-vertex ice speed in m/yr); when present it is attached to the
    returned tube as point-data array "speed", so render_panel() can colour
    the tube by that scalar (VTK interpolates point data across the tube's
    circumferential rings automatically)."""
    if not lines:
        return None

    x = region["x"][0, :]
    y = region["y"][:, 0]
    has_scalar = lines[0].shape[1] >= 3

    if local_max_cells > 0:
        elev_lookup = maximum_filter(np.nan_to_num(elev_m, nan=-1e9), size=2 * local_max_cells + 1)
    else:
        elev_lookup = elev_m

    pts = []
    line_conn = []
    scalars = []
    offset = 0
    for coords in lines:
        if coords.shape[0] < 2:
            continue
        ix = np.clip(np.searchsorted(x, coords[:, 0]), 0, len(x) - 1)
        iy = np.clip(np.searchsorted(-y, -coords[:, 1]), 0, len(y) - 1)
        z_m = elev_lookup[iy, ix]
        xyz = np.column_stack([
            coords[:, 0] / 1000.0,
            coords[:, 1] / 1000.0,
            z_m * VERT_EXAG / 1000.0 + lift_km,
        ])
        pts.append(xyz)
        if has_scalar:
            scalars.append(coords[:, 2])
        n = xyz.shape[0]
        line = np.hstack([[n], np.arange(offset, offset + n)])
        line_conn.append(line)
        offset += n

    if not pts:
        return None

    all_pts = np.vstack(pts)
    all_lines = np.concatenate(line_conn)
    poly = pv.PolyData(all_pts, lines=all_lines)
    if has_scalar:
        poly["speed"] = np.concatenate(scalars)
    return poly.tube(radius=radius)


def build_meshes(region):
    x_km = region["x"] / 1000.0
    y_km = region["y"] / 1000.0
    inbox = region["inbox"]
    mask = region["mask"]

    def z_km(elev_m):
        return elev_m * VERT_EXAG / 1000.0

    bed_z = z_km(region["bed"])
    ice_visible = inbox & np.isin(mask, [2, 3])
    ice_top_z = z_km(region["surface"])

    # Contour-only helper mesh (never added to the render itself): traces the
    # bed = 0 m isoline for the sea-level reference line.
    bed_contour_mesh = pv.StructuredGrid(x_km, y_km, bed_z)
    bed_contour_mesh["bed_m"] = region["bed"].ravel(order="F")
    bed_contour_mesh.hide_points(~inbox.ravel(order="F"))
    sea_level_line = bed_contour_mesh.contour(isosurfaces=[0.0], scalars="bed_m")

    # Ice-surface colour: continuous white (low elevation, near the
    # coast/grounding line) to dark blue (high elevation, interior plateau),
    # using matplotlib's "Blues" ColorBrewer scale as-is. "Blues" is a
    # single-hue sequential scale -- monotonic in brightness, so it still
    # reads correctly in greyscale/print and is colourblind-safe -- unlike a
    # velocity-style scheme, this reads the AOI's actual topography (summit
    # of the interior plateau vs. low-lying coastal/outlet-glacier ice).
    surf_lo, surf_hi = ICE_SURF_ELEV_CLIM_M
    surf_filled_m = np.where(np.isnan(region["surface"]), surf_lo, region["surface"])
    surf_frac = np.clip((surf_filled_m - surf_lo) / (surf_hi - surf_lo), 0.0, 1.0)
    rgb = plt.get_cmap("Blues")(surf_frac)[..., :3]

    # Hillshade panel (a)'s colour from the TRUE ice-surface elevation
    # (matplotlib's standard relief-shading algorithm, not VTK lighting --
    # see the `lighting=False` note in render_panel for why VTK's own
    # Phong/specular lighting is disabled on the pin meshes instead of relied
    # on here). Pin HEIGHT alone does not read as relief at this oblique, low
    # camera angle, especially over the near-flat East Antarctic interior
    # plateau; this gives panel (a) a genuine, independent elevation cue
    # (light from the northwest) on top of the velocity colouring, using the
    # same VERT_EXAG so the shading matches the exaggerated pin heights.
    # A plain multiplicative brightness band (not LightSource.shade_rgb's
    # HSV/soft blend modes) is used deliberately: those blend modes can push
    # already-saturated highlight colour toward near-black on shadowed
    # slopes, which over-reads as "high velocity everywhere" rather than
    # relief. Scaling brightness within a fixed +/-45% band preserves hue.
    dx = float(abs(region["x"][0, 1] - region["x"][0, 0]))
    dy = float(abs(region["y"][1, 0] - region["y"][0, 0]))
    ls = LightSource(azdeg=315, altdeg=45)
    surface_filled = np.where(np.isnan(region["surface"]), 0.0, region["surface"])
    hs = ls.hillshade(surface_filled, vert_exag=VERT_EXAG, dx=dx, dy=dy)
    shade = (1.0 - HILLSHADE_STRENGTH) + 2.0 * HILLSHADE_STRENGTH * hs
    rgb = rgb * shade[..., None]
    ice_rgb = (np.clip(rgb, 0.0, 1.0) * 255).astype(np.uint8)

    # Pin/hedgehog terrain columns -- see pin_columns_mesh() docstring for
    # why this replaces a smooth continuous surface.
    bed_floor_km = float(np.nanmin(bed_z[inbox])) - 0.05 * (
        float(np.nanmax(bed_z[inbox])) - float(np.nanmin(bed_z[inbox]))
    )
    bed_pins = pin_columns_mesh(
        x_km, y_km, bed_z, bed_floor_km, inbox,
        substride=VOXEL_SUBSTRIDE, scalars=region["bed"],
    )
    ice_pins = pin_columns_mesh(
        x_km, y_km, ice_top_z, 0.0, ice_visible,
        substride=VOXEL_SUBSTRIDE, rgb=ice_rgb,
    )

    return {
        "bed_pins": bed_pins,
        "ice_pins": ice_pins,
        "bed_m": region["bed"],
        "sea_level_line": sea_level_line,
        "ice_bool": ice_visible,
        "x_km": x_km,
        "y_km": y_km,
        "bed_z": bed_z,
        "ice_z": ice_top_z,
    }


def build_plio_meshes(plio_region):
    """Ice-surface-only counterpart of build_meshes(), for panel b's PLIO
    warm-period ice sheet. Same colour scale (ICE_SURF_ELEV_CLIM_M / "Blues")
    and hillshading as panel a, so the two ice sheets are directly
    comparable -- no bed/bathymetry layer at all here (see PANEL 2's design:
    this variant compares ice sheets, not subglacial topography)."""
    x_km = plio_region["x"] / 1000.0
    y_km = plio_region["y"] / 1000.0
    inbox = plio_region["inbox"]
    mask = plio_region["mask"]

    def z_km(elev_m):
        return elev_m * VERT_EXAG / 1000.0

    ice_visible = inbox & np.isin(mask, [2, 3])
    ice_top_z = z_km(plio_region["surface"])

    surf_lo, surf_hi = ICE_SURF_ELEV_CLIM_M
    surf_filled_m = np.where(np.isnan(plio_region["surface"]), surf_lo, plio_region["surface"])
    surf_frac = np.clip((surf_filled_m - surf_lo) / (surf_hi - surf_lo), 0.0, 1.0)
    rgb = plt.get_cmap("Blues")(surf_frac)[..., :3]

    dx = float(abs(plio_region["x"][0, 1] - plio_region["x"][0, 0]))
    dy = float(abs(plio_region["y"][1, 0] - plio_region["y"][0, 0]))
    ls = LightSource(azdeg=315, altdeg=45)
    surface_filled = np.where(np.isnan(plio_region["surface"]), 0.0, plio_region["surface"])
    hs = ls.hillshade(surface_filled, vert_exag=VERT_EXAG, dx=dx, dy=dy)
    shade = (1.0 - HILLSHADE_STRENGTH) + 2.0 * HILLSHADE_STRENGTH * hs
    rgb = rgb * shade[..., None]
    ice_rgb = (np.clip(rgb, 0.0, 1.0) * 255).astype(np.uint8)

    ice_pins = pin_columns_mesh(
        x_km, y_km, ice_top_z, 0.0, ice_visible,
        substride=VOXEL_SUBSTRIDE, rgb=ice_rgb,
    )

    # Grounded/floating-ice extent line, contoured directly from the PLIO
    # mask -- same contour-mesh technique as build_meshes()'s sea_level_line,
    # but on a binary ice-present field (mask in {grounded, floating}) rather
    # than bed elevation. This is the paleo-geometry analogue of the
    # present-day grounding line/coastline, since those vector datasets don't
    # apply to this simulated ice sheet.
    ice_present_f = np.isin(mask, [2, 3]).astype(np.float64)
    extent_contour_mesh = pv.StructuredGrid(x_km, y_km, ice_top_z)
    extent_contour_mesh["ice_present_f"] = ice_present_f.ravel(order="F")
    extent_contour_mesh.hide_points(~inbox.ravel(order="F"))
    plio_extent_line = extent_contour_mesh.contour(isosurfaces=[0.5], scalars="ice_present_f")

    return {
        "ice_pins": ice_pins,
        "plio_extent_line": plio_extent_line,
        "ice_bool": ice_visible,
        "x_km": x_km,
        "y_km": y_km,
        "ice_z": ice_top_z,
    }


def ibcso_points_mesh(x_km, y_km, z_km):
    """Build a PyVista point cloud from IBCSO direct-sounding locations,
    already in the render grid's km/VERT_EXAG convention. Returns None if
    there are no points."""
    if x_km.size == 0:
        return None
    pts = np.column_stack([x_km, y_km, z_km + 0.05])  # tiny lift off the bed pins
    return pv.PolyData(pts)


def compute_camera(meshes, region, azimuth_deg=CAMERA_AZIMUTH_DEG):
    valid = region["inbox"]
    cx = meshes["x_km"][valid].mean()
    cy = meshes["y_km"][valid].mean()

    r = np.hypot(cx, cy)
    outward = np.array([cx, cy]) / r  # away from South Pole (0,0) = seaward
    if azimuth_deg:
        theta = np.deg2rad(azimuth_deg)
        rot = np.array([[np.cos(theta), -np.sin(theta)], [np.sin(theta), np.cos(theta)]])
        outward = rot @ outward

    xspan = meshes["x_km"][valid].max() - meshes["x_km"][valid].min()
    yspan = meshes["y_km"][valid].max() - meshes["y_km"][valid].min()
    diag = np.hypot(xspan, yspan)

    dist = diag * CAMERA_DIST_FACTOR
    elev = np.deg2rad(VIEW_ELEVATION_DEG)
    cam_horiz = np.array([cx, cy]) + outward * dist * np.cos(elev)
    cam_z = dist * np.sin(elev)

    focal_xy = np.array([cx, cy]) - outward * diag * CAMERA_INLAND_SHIFT
    focal_z = np.nanmedian(meshes["bed_z"][valid])

    camera_pos = (cam_horiz[0], cam_horiz[1], cam_z)
    focal_point = (focal_xy[0], focal_xy[1], focal_z)
    view_up = (0.0, 0.0, 1.0)
    return camera_pos, focal_point, view_up


def world_to_display(plotter, xyz):
    """Project a world-space point to 2D pixel coordinates in the *downsampled*
    (target print resolution) image frame that compose_figure()'s axes are
    built on -- NOT the plotter's own window_size, which is rendered at
    RENDER_SUPERSAMPLE x that resolution (see render_panel()/main()). Dividing
    out RENDER_SUPERSAMPLE here keeps every caller (labels, scale bar)
    consistent with img_ice.shape / img_bed.shape without each needing to
    know about the supersample factor itself."""
    coord = vtk.vtkCoordinate()
    coord.SetCoordinateSystemToWorld()
    coord.SetValue(float(xyz[0]), float(xyz[1]), float(xyz[2]))
    disp = coord.GetComputedDisplayValue(plotter.renderer)
    w, h = plotter.window_size
    return disp[0] / RENDER_SUPERSAMPLE, (h - disp[1]) / RENDER_SUPERSAMPLE


def content_extent(img, thresh=10, pad_frac=0.015):
    """(top, bottom, left, right) bounding box of `img` containing any
    non-background pixel (the render background is solid white in this
    variant), with a small padding fraction of each dimension kept on each
    side so the crop doesn't clip anti-aliased edges. Used to trim the blank
    canvas around the actual rendered terrain in each panel, so panel a's and
    panel b's real data can each be tightly cropped and sit side by side
    instead of floating in a mostly-white frame."""
    mask = np.any(img[..., :3] < 255 - thresh, axis=-1)
    rows = np.where(mask.any(axis=1))[0]
    cols = np.where(mask.any(axis=0))[0]
    if rows.size == 0 or cols.size == 0:
        return 0, img.shape[0], 0, img.shape[1]
    pad_r = int(round(img.shape[0] * pad_frac))
    pad_c = int(round(img.shape[1] * pad_frac))
    top = max(0, rows.min() - pad_r)
    bot = min(img.shape[0], rows.max() + 1 + pad_r)
    left = max(0, cols.min() - pad_c)
    right = min(img.shape[1], cols.max() + 1 + pad_c)
    return top, bot, left, right


def label_world_xyz(lon, lat, region):
    """World-space (km) position of a lon/lat point draped on the ice's true
    (exaggerated) upper surface, using the same nearest-neighbour surface
    lookup as the other ice-panel drapes, so a label lands on the rendered
    ice sheet rather than floating above or sinking below it."""
    to_xy = Transformer.from_crs("EPSG:4326", "EPSG:3031", always_xy=True)
    x_m, y_m = to_xy.transform(lon, lat)

    x = region["x"][0, :]
    y = region["y"][:, 0]
    ix = int(np.clip(np.searchsorted(x, x_m), 0, len(x) - 1))
    iy = int(np.clip(np.searchsorted(-y, -y_m), 0, len(y) - 1))
    z_m = region["surface"][iy, ix]

    x_km = x_m / 1000.0
    y_km = y_m / 1000.0
    z_km = z_m * VERT_EXAG / 1000.0
    return x_km, y_km, z_km


def render_panel(kind, meshes, drapes, camera, window_size):
    """Render one panel (kind == 'ice' for present day, 'ice_paleo' for the
    PLIO warm-period ice sheet) off-screen with PyVista. Both panels are
    always given the exact same camera tuple and window_size, so 'same
    perspective as panel a' holds pixel-for-pixel between the two."""
    px_w, px_h = window_size
    pl = pv.Plotter(off_screen=True, window_size=(px_w, px_h))
    # White background (Nature-style plain figure background) in both
    # panels: area outside the rendered domain (empty space beyond the
    # pin/hedgehog terrain) reads as blank page rather than a dark box.
    pl.set_background("white")
    # NOT pl.enable_anti_aliasing("ssaa"): VTK's SSAA renders internally at a
    # further multiple of window_size, and on this headless software-GL
    # context that silently blows past the framebuffer's texture-size limit
    # once window_size is already large (confirmed by testing: identical
    # setup at 4322x3044 renders fine, at 7781x5480 comes back solid black
    # with "Frame buffer object was not initialized correctly" on stderr but
    # no raised exception). RENDER_SUPERSAMPLE + the LANCZOS downsample in
    # main() is this script's antialiasing; stacking VTK's own on top is
    # both redundant and what breaks the render.

    # lighting=False on the ice pin mesh: VTK's default Phong/specular
    # lighting on this dense near-parallel line field otherwise washes a
    # bright sheen across the terrain -- worst over near-flat regions (the
    # East Antarctic interior plateau) and at certain viewing angles. Every
    # drape tube below also sets specular=0.0 for the same reason.
    pl.add_mesh(
        meshes["ice_pins"],
        scalars="pin_rgb",
        rgb=True,
        show_scalar_bar=False,
        render_lines_as_tubes=True,
        line_width=PIN_LINE_WIDTH_ICE,
        lighting=False,
    )

    if kind == "ice":
        for key, color in (("gl_ice", "black"), ("coast_ice", "#6b4226"), ("island_ice", "#6b4226")):
            tube = drapes.get(key)
            if tube is not None:
                pl.add_mesh(tube, color=color, specular=0.0)

        if drapes.get("flight_tube") is not None:
            # Halo drawn first (wider, pale, beneath) so the thinner, fully
            # opaque dark line on top of it reads clearly against both the
            # dark-blue interior and the pale near-margin ice -- see
            # FLIGHTLINE_HALO_RADIUS/FLIGHTLINE_COLOR above for why.
            pl.add_mesh(drapes["flight_tube_halo"], color=FLIGHTLINE_HALO_COLOR, opacity=0.85, specular=0.0)
            pl.add_mesh(drapes["flight_tube"], color=FLIGHTLINE_COLOR, opacity=1.0, specular=0.0)

        if drapes.get("flow_tube") is not None:
            # Coloured by ice speed (m/yr, log scale -- see
            # FLOWLINE_SPEED_CLIM_MYR/FLOWLINE_SPEED_CMAP) rather than a flat
            # colour, and drawn at a local-peak elevation + small lift
            # (FLOWLINE_LOCAL_MAX_CELLS/FLOWLINE_LIFT_KM, applied at the
            # drape_lines_mesh() call in main()) so the lines clear the
            # roughest terrain -- crevasse fields/icefalls right at the fast
            # outlet-glacier convergences this colouring is meant to show --
            # rather than being buried in the pin forest exactly where the
            # fastest (brightest) ice is.
            pl.add_mesh(
                drapes["flow_tube"],
                scalars="speed",
                cmap=FLOWLINE_SPEED_CMAP,
                clim=FLOWLINE_SPEED_CLIM_MYR,
                log_scale=True,
                show_scalar_bar=False,
                specular=0.0,
            )

    else:  # kind == "ice_paleo"
        # Grounded/floating-ice extent contoured directly from the PLIO
        # mask (present-day coastline/grounding-line vector data do not
        # apply to this simulated geometry) -- see build_plio_meshes().
        if meshes["plio_extent_line"].n_points > 0:
            pl.add_mesh(meshes["plio_extent_line"], color="black", line_width=1.5)

    pl.camera_position = camera
    pl.camera.view_angle = 32.0
    pl.render()

    img = pl.screenshot(return_img=True)
    return pl, img


def find_anchor_points(region, meshes):
    """Summary stats reported on the console (and usable in the caption):
    the deepest subglacial bed elevation in the box."""
    inbox = region["inbox"]
    mask = region["mask"]

    grounded_inbox = inbox & (mask == 2)
    bed = np.where(grounded_inbox, region["bed"], np.nan)
    deepest_bed_m = np.nanmin(bed) if grounded_inbox.any() else np.nan

    return {"deepest_bed_m": deepest_bed_m}


def scale_bar_pixels(pl, meshes, region, img_width, bar_km=SCALE_BAR_KM):
    """Length in pixels of a fixed ``bar_km``-km bar laid along the
    sea-surface plane in the foreground (an oblique 3D view has no single
    scale everywhere; the bar is only exact at that plane -- state this in
    the caption)."""
    valid = region["inbox"] & (region["mask"] == 0)
    if not valid.any():
        valid = region["inbox"]
    y0 = meshes["y_km"][valid].max()
    x0 = meshes["x_km"][valid][np.argmax(meshes["y_km"][valid])]
    z0 = 0.0
    p0 = world_to_display(pl, (x0, y0, z0))
    p1 = world_to_display(pl, (x0 + 200.0, y0, z0))
    px_per_km = np.hypot(p1[0] - p0[0], p1[1] - p0[1]) / 200.0

    return px_per_km * bar_km, bar_km, p0


def compose_figure(img_a, img_b, pl, region, meshes, anchors):
    font = _set_font()

    # Crop each panel's rendered image tightly to the terrain it actually
    # contains (the render background is solid white). Unlike the original
    # script's 2x1 stacked layout, panels here sit side by side, so there is
    # no shared-column-range constraint to preserve a common horizontal
    # scale -- both were rendered with the identical camera + window_size, so
    # km-per-pixel is already identical between the two; each can simply be
    # cropped to its own independent tight bbox to remove its own empty
    # margin.
    top_a, bot_a, left_a, right_a = content_extent(img_a)
    top_b, bot_b, left_b, right_b = content_extent(img_b)
    img_a = img_a[top_a:bot_a, left_a:right_a]
    img_b = img_b[top_b:bot_b, left_b:right_b]

    mm_to_in = 1.0 / 25.4
    fig_w_in = COLUMN_WIDTH_MM * mm_to_in
    header_h_in = HEADER_HEIGHT_MM * mm_to_in
    gap_in = PANEL_GAP_MM * mm_to_in
    footer_h_in = FOOTER_HEIGHT_MM * mm_to_in

    # Both panels were rendered with the identical camera + window_size, so
    # their cropped pixel dimensions are already on one common scale (1 px =
    # a fixed number of km, the same in both images). Fitting them side by
    # side onto one COLUMN_WIDTH_MM-wide page means shrinking that shared
    # native scale by one common factor -- computed here from how much
    # combined native width the two crops need vs. how much is actually
    # available (page width minus margins, the inter-panel gap, and the
    # colourbar sidebar). Applying the SAME factor to both preserves their
    # relative scale (still directly comparable "same perspective"); it is
    # not the non-uniform per-axis stretch the original script's comments
    # warn against, since both dimensions of both images shrink together.
    left_margin_frac = 0.01
    cb_sidebar_frac = 0.13
    gap_frac = gap_in / fig_w_in
    avail_frac = 1.0 - left_margin_frac - cb_sidebar_frac - gap_frac

    native_w_a = img_a.shape[1] / PNG_DPI
    native_w_b = img_b.shape[1] / PNG_DPI
    w_a_frac = avail_frac * native_w_a / (native_w_a + native_w_b)
    w_b_frac = avail_frac * native_w_b / (native_w_a + native_w_b)

    panel_a_width_in = w_a_frac * fig_w_in
    panel_b_width_in = w_b_frac * fig_w_in
    scale = panel_a_width_in / native_w_a  # == panel_b_width_in / native_w_b
    panel_a_height_in = (img_a.shape[0] / PNG_DPI) * scale
    panel_b_height_in = (img_b.shape[0] / PNG_DPI) * scale
    panel_row_h_in = max(panel_a_height_in, panel_b_height_in)

    fig_h_in = header_h_in + panel_row_h_in + footer_h_in
    fig = plt.figure(figsize=(fig_w_in, fig_h_in), dpi=PNG_DPI)

    row_y0_frac = footer_h_in / fig_h_in
    panel_row_h_frac = panel_row_h_in / fig_h_in
    header_h_frac = header_h_in / fig_h_in

    a_h_frac = panel_a_height_in / fig_h_in
    b_h_frac = panel_b_height_in / fig_h_in
    ax_a_x0 = left_margin_frac
    ax_b_x0 = left_margin_frac + w_a_frac + gap_frac
    ax_a_y0 = row_y0_frac + (panel_row_h_frac - a_h_frac) / 2.0
    ax_b_y0 = row_y0_frac + (panel_row_h_frac - b_h_frac) / 2.0

    # origin="lower" (not the more common "upper"): the axes' y-limits below
    # are inverted (h, 0) so that data-space y matches the pixel-space
    # convention used everywhere else in this function (world_to_display(),
    # the scale bar, label placement) -- y=0 at the top of the panel. With
    # that inverted ylim, origin="lower" is what places img row 0 (the top of
    # the actual rendered image) at the top of the panel; origin="upper"
    # here would silently flip the panel vertically.
    ax_a = fig.add_axes([ax_a_x0, ax_a_y0, w_a_frac, a_h_frac])
    ax_a.imshow(img_a, extent=[0, img_a.shape[1], 0, img_a.shape[0]], origin="lower", aspect="auto")
    ax_a.set_xlim(0, img_a.shape[1])
    ax_a.set_ylim(img_a.shape[0], 0)
    ax_a.axis("off")

    ax_b = fig.add_axes([ax_b_x0, ax_b_y0, w_b_frac, b_h_frac])
    ax_b.imshow(img_b, extent=[0, img_b.shape[1], 0, img_b.shape[0]], origin="lower", aspect="auto")
    ax_b.set_xlim(0, img_b.shape[1])
    ax_b.set_ylim(img_b.shape[0], 0)
    ax_b.axis("off")

    # --- panel titles, in the header strip above the panels ---
    for ax, x0, w_frac, title in (
        (ax_a, ax_a_x0, w_a_frac, PANEL_TITLES[0]),
        (ax_b, ax_b_x0, w_b_frac, PANEL_TITLES[1]),
    ):
        fig.text(x0 + w_frac / 2.0, row_y0_frac + panel_row_h_frac + header_h_frac / 2.0,
                  title, fontsize=TITLE_FONTSIZE, ha="center", va="center", color="black")

    # --- single shared ice-surface-elevation colourbar (both panels use the
    # same "Blues" / ICE_SURF_ELEV_CLIM_M scale, so one colourbar covers
    # both) ---
    cb_x0 = ax_b_x0 + w_b_frac + 0.02
    cax_e = fig.add_axes([cb_x0, row_y0_frac + 0.22 * panel_row_h_frac, 0.02, 0.62 * panel_row_h_frac])
    elev_lo, elev_hi = ICE_SURF_ELEV_CLIM_M
    sm_e = plt.cm.ScalarMappable(norm=plt.Normalize(vmin=elev_lo, vmax=elev_hi), cmap="Blues")
    cb_e = fig.colorbar(sm_e, cax=cax_e, orientation="vertical")
    ticks = np.linspace(elev_lo, elev_hi, 6)
    cb_e.set_ticks(ticks)
    tick_labels = [f"{t:.0f}" for t in ticks]
    tick_labels[-1] = f"≥{elev_hi:.0f}"
    cb_e.set_ticklabels(tick_labels)
    cb_e.set_label("Ice surface elevation (m)", fontsize=LABEL_FONTSIZE, labelpad=4)
    cb_e.ax.tick_params(labelsize=LABEL_FONTSIZE - 1, length=2, pad=1)
    cb_e.outline.set_linewidth(0.5)

    # --- locator inset (panel a only) -- drawn BEFORE the ice-shelf labels
    # below so the labels' leader lines/markers/text always render on top of
    # it, never hidden underneath (see the label loop's comment for why this
    # ordering matters).
    if INSET_ENABLE:
        add_inset_map(fig, rect_xy=[ax_a_x0 + 0.015 * w_a_frac, ax_a_y0 + 0.70 * a_h_frac,
                                     0.26 * w_a_frac, 0.26 * a_h_frac])

    # --- panel a: ice-shelf text labels ---
    # Each anchor (lon, lat) is that feature's true approximate location.
    # Ninnis Glacier/Ice Shelf and Cook Glacier/Ice Shelf sit only ~150 km apart along
    # this stretch of coast, and both anchors happen to project into the same
    # screen region as the locator inset above -- drawing the label text
    # directly at the anchor collided with both the inset and each other.
    # Each label's text is instead placed at a fixed, clear (text_fx, text_fy)
    # position (fractions of panel width/height, fy=0 at panel top) chosen to
    # sit below the inset and clear of the terrain edges, with a thin leader
    # line + marker dot back to the true anchor -- so the readable text never
    # collides, even though the anchor itself may render under the inset.
    # This loop runs AFTER add_inset_map() above so the leader lines/markers/
    # text are guaranteed to paint on top of it.
    shelf_anchor_px = {}  # label text -> true (px, py), reused below for the
    # ocean-melting arrows so they point at the actual shelf locations rather
    # than at the (offset) label text.
    for label_text, lon, lat, text_fx, text_fy in ICE_SHELF_LABELS:
        xyz_km = label_world_xyz(lon, lat, region)
        px, py = world_to_display(pl, xyz_km)
        # world_to_display() returns pixel coords in the pre-crop render
        # frame; shift by panel a's own crop origin to match img_a's
        # now-cropped row/column indexing.
        px -= left_a
        py -= top_a
        tx, ty = text_fx * img_a.shape[1], text_fy * img_a.shape[0]
        if 0 <= px <= img_a.shape[1] and 0 <= py <= img_a.shape[0]:
            shelf_anchor_px[label_text] = (px, py)
            ax_a.plot([px, tx], [py, ty], color="black", lw=0.6, zorder=6)
            ax_a.plot(px, py, marker="o", markersize=2.2, color="black", zorder=6)
            ax_a.text(tx, ty, label_text, fontsize=LABEL_FONTSIZE - 1, style="italic",
                       color="black", ha="center", va="center", zorder=6,
                       path_effects=[pe.withStroke(linewidth=2.0, foreground="white")])

    # --- panel a: "Wilkes Subglacial Basin" region label, placed directly on
    # the open interior ice surface (no leader line needed -- unlike the
    # point-feature ice-shelf labels above, the whole visible ice sheet IS
    # the basin) at a fixed clear spot away from the inset, the shelf leader
    # lines, and the annotation arrows added below. ---
    ax_a.text(0.46 * img_a.shape[1], 0.40 * img_a.shape[0], "Wilkes Subglacial\nBasin",
               fontsize=LABEL_FONTSIZE, style="italic", color="black", ha="center", va="center",
               zorder=6, path_effects=[pe.withStroke(linewidth=2.0, foreground="white")])

    # --- panel a: schematic forcing annotations (warm-ocean melting at the
    # marine margin, atmospheric warming over the interior). Colours are the
    # Wong colourblind-safe pair's two warm hues so the two mechanisms stay
    # distinguishable from each other and from the black vector-line legend
    # entries already in this panel. ---
    OCEAN_ARROW_COLOR = "#D55E00"   # vermillion
    ATMOS_ARROW_COLOR = "#E69F00"   # orange

    ocean_origin = (0.192 * img_a.shape[1], 0.965 * img_a.shape[0])
    ax_a.text(0.015 * img_a.shape[1], 0.965 * img_a.shape[0], "Melting by the\nwarm ocean",
               fontsize=LABEL_FONTSIZE - 1, color=OCEAN_ARROW_COLOR, fontweight="bold",
               ha="left", va="center", zorder=7,
               path_effects=[pe.withStroke(linewidth=2.0, foreground="white")])
    for shelf_name, rad in (("Cook Glacier / Ice Shelf", -0.35), ("Ninnis Glacier / Ice Shelf", -0.15)):
        tip = shelf_anchor_px.get(shelf_name)
        if tip is not None:
            ax_a.annotate(
                "", xy=tip, xytext=ocean_origin,
                arrowprops=dict(arrowstyle="-|>", color=OCEAN_ARROW_COLOR, lw=1.6,
                                 connectionstyle=f"arc3,rad={rad}", shrinkA=1, shrinkB=3),
                zorder=7,
            )

    # Placed in the band between the "Wilkes Subglacial Basin" label above and
    # the Cook/Ninnis shelf labels below -- equal-length arrows (same
    # tail/tip offset for all three) rather than terrain-following lengths.
    atmos_text_xy = (0.30 * img_a.shape[1], 0.495 * img_a.shape[0])
    ax_a.text(*atmos_text_xy, "Warming temperatures", fontsize=LABEL_FONTSIZE - 1,
               color=ATMOS_ARROW_COLOR, fontweight="bold", ha="center", va="bottom", zorder=7,
               path_effects=[pe.withStroke(linewidth=2.0, foreground="white")])
    for fx, fy_tail, fy_tip in (
        (0.255, 0.515, 0.565),
        (0.300, 0.515, 0.565),
        (0.345, 0.515, 0.565),
    ):
        ax_a.annotate(
            "", xy=(fx * img_a.shape[1], fy_tip * img_a.shape[0]),
            xytext=(fx * img_a.shape[1], fy_tail * img_a.shape[0]),
            arrowprops=dict(arrowstyle="-|>", color=ATMOS_ARROW_COLOR, lw=1.6, shrinkA=1, shrinkB=1),
            zorder=7,
        )

    # --- scale bars: identical scale in both panels (same camera). Placed
    # top-right, where the oblique camera leaves open background above the
    # terrain, rather than bottom-right where the panel label/exaggeration
    # note/legend already compete for space. Label sits BELOW the bar (not
    # above, as the old bottom-right placement had it) so it doesn't run into
    # the header title above the panel.
    bar_px, bar_km, _ = scale_bar_pixels(pl, meshes, region, img_a.shape[1])
    for ax, img in ((ax_a, img_a), (ax_b, img_b)):
        margin = img.shape[1] * 0.03
        bx, by = img.shape[1] - margin - bar_px, img.shape[0] * 0.09
        ax.plot([bx, bx + bar_px], [by, by], color="black", lw=1.2, solid_capstyle="butt")
        ax.text(bx + bar_px / 2, by + 14, f"{bar_km:.0f} km*", ha="center", va="top",
                 fontsize=LABEL_FONTSIZE)

    # --- panel labels ---
    # Black text with a thin white stroke: the white figure background means
    # plain black text is already legible, but the stroke keeps it readable
    # if the crop ever leaves darker terrain in that corner instead.
    for ax, lbl in ((ax_a, PANEL_LABELS[0]), (ax_b, PANEL_LABELS[1])):
        ax.text(0.02, 0.97, lbl, transform=ax.transAxes, fontsize=TITLE_FONTSIZE,
                fontweight="bold", ha="left", va="top", color="black",
                path_effects=[pe.withStroke(linewidth=1.5, foreground="white")])

    # --- vertical exaggeration note (non-negotiable, both panels) ---
    # Black with a white stroke, same reasoning as the panel labels above.
    # Anchored very close to the axes' own bottom edge (rather than the
    # previous 0.02) so its top clears the scale bar's "X km*" label, which
    # sits just above it in this same bottom-right corner -- pushing it
    # below the axes entirely was tried and rejected: panel b's axes sit
    # flush against the footer legend's top row, so a negative offset landed
    # on top of the legend text instead.
    for ax in (ax_a, ax_b):
        ax.text(
            0.98, 0.002, f"Vertical exaggeration: {VERT_EXAG}×",
            transform=ax.transAxes, fontsize=LABEL_FONTSIZE - 1, ha="right", va="bottom",
            style="italic", color="black",
            path_effects=[pe.withStroke(linewidth=1.5, foreground="white")],
        )

    return fig


def main():
    os.makedirs(OUT_DIR, exist_ok=True)

    region = load_region()
    vel = load_velocity(region) if VELOCITY_ENABLE else None
    meshes = build_meshes(region)

    plio_region = load_plio_region()
    plio_meshes = build_plio_meshes(plio_region)
    print(f"PLIO grounded/floating ice cells in box: {int(plio_meshes['ice_bool'].sum())}")
    print(f"PLIO grounded/floating extent contour points: {plio_meshes['plio_extent_line'].n_points}")

    gl_gdf = load_grounding_line()
    gl_lines = lines_from_geodataframe(gl_gdf)

    coast_gdf = load_moa_coastline()
    coast_lines = lines_from_geodataframe(coast_gdf) if not coast_gdf.empty else []

    islands_gdf = load_moa_islands()
    island_lines = lines_from_geodataframe(islands_gdf) if not islands_gdf.empty else []
    print(f"MOA coastline parts in box: {len(coast_gdf)}, island outlines in box: {len(islands_gdf)}")

    flightlines = load_bedmap_flightlines(region) if FLIGHTLINES_ENABLE else []
    print(f"BEDMAP3 flight-line segments drawn in box: {len(flightlines)}")

    flowlines = compute_flowlines(region, vel["vx"], vel["vy"]) if (FLOWLINE_ENABLE and vel is not None) else []
    print(f"Ice-flow lines traced in box: {len(flowlines)}")

    drapes = {
        "gl_ice": drape_lines_mesh(gl_lines, region, region["surface"], radius=1.2),
        "coast_ice": drape_lines_mesh(coast_lines, region, region["surface"], radius=0.9),
        "island_ice": drape_lines_mesh(island_lines, region, region["surface"], radius=0.7),
        "flight_tube": drape_lines_mesh(flightlines, region, region["surface"], radius=FLIGHTLINE_RADIUS,
                                         lift_km=FLIGHTLINE_LIFT_KM,
                                         local_max_cells=FLIGHTLINE_LOCAL_MAX_CELLS),
        "flight_tube_halo": drape_lines_mesh(flightlines, region, region["surface"], radius=FLIGHTLINE_HALO_RADIUS,
                                              lift_km=FLIGHTLINE_LIFT_KM,
                                              local_max_cells=FLIGHTLINE_LOCAL_MAX_CELLS),
        "flow_tube": drape_lines_mesh(flowlines, region, region["surface"], radius=0.5,
                                       lift_km=FLOWLINE_LIFT_KM,
                                       local_max_cells=FLOWLINE_LOCAL_MAX_CELLS),
    }

    # Computed once, reused for BOTH panels unchanged: this is what makes
    # panel (b) directly comparable to panel (a) ("same perspective").
    camera = compute_camera(meshes, region)

    mm_to_in = 1.0 / 25.4
    fig_w_in = COLUMN_WIDTH_MM * mm_to_in
    panel_h_in = fig_w_in / PANEL_ASPECT
    target_w = int(fig_w_in * PNG_DPI)
    target_h = int(panel_h_in * PNG_DPI)
    px_w = int(target_w * RENDER_SUPERSAMPLE)
    px_h = int(target_h * RENDER_SUPERSAMPLE)

    pl_a, img_a = render_panel("ice", meshes, drapes, camera, (px_w, px_h))
    pl_b, img_b = render_panel("ice_paleo", plio_meshes, {}, camera, (px_w, px_h))

    if RENDER_SUPERSAMPLE != 1.0:
        from PIL import Image
        img_a = np.asarray(Image.fromarray(img_a).resize((target_w, target_h), Image.LANCZOS))
        img_b = np.asarray(Image.fromarray(img_b).resize((target_w, target_h), Image.LANCZOS))

    anchors = find_anchor_points(region, meshes)

    fig = compose_figure(img_a, img_b, pl_a, region, meshes, anchors)

    pdf_path = os.path.join(OUT_DIR, OUT_BASENAME + ".pdf")
    png_path = os.path.join(OUT_DIR, OUT_BASENAME + ".png")
    fig.savefig(pdf_path)
    fig.savefig(png_path, dpi=PNG_DPI)
    pl_a.close()
    pl_b.close()

    print(f"Deepest subglacial bed in box: {anchors['deepest_bed_m']:.0f} m")
    print(f"Wrote {pdf_path}")
    print(f"Wrote {png_path}")


if __name__ == "__main__":
    main()
